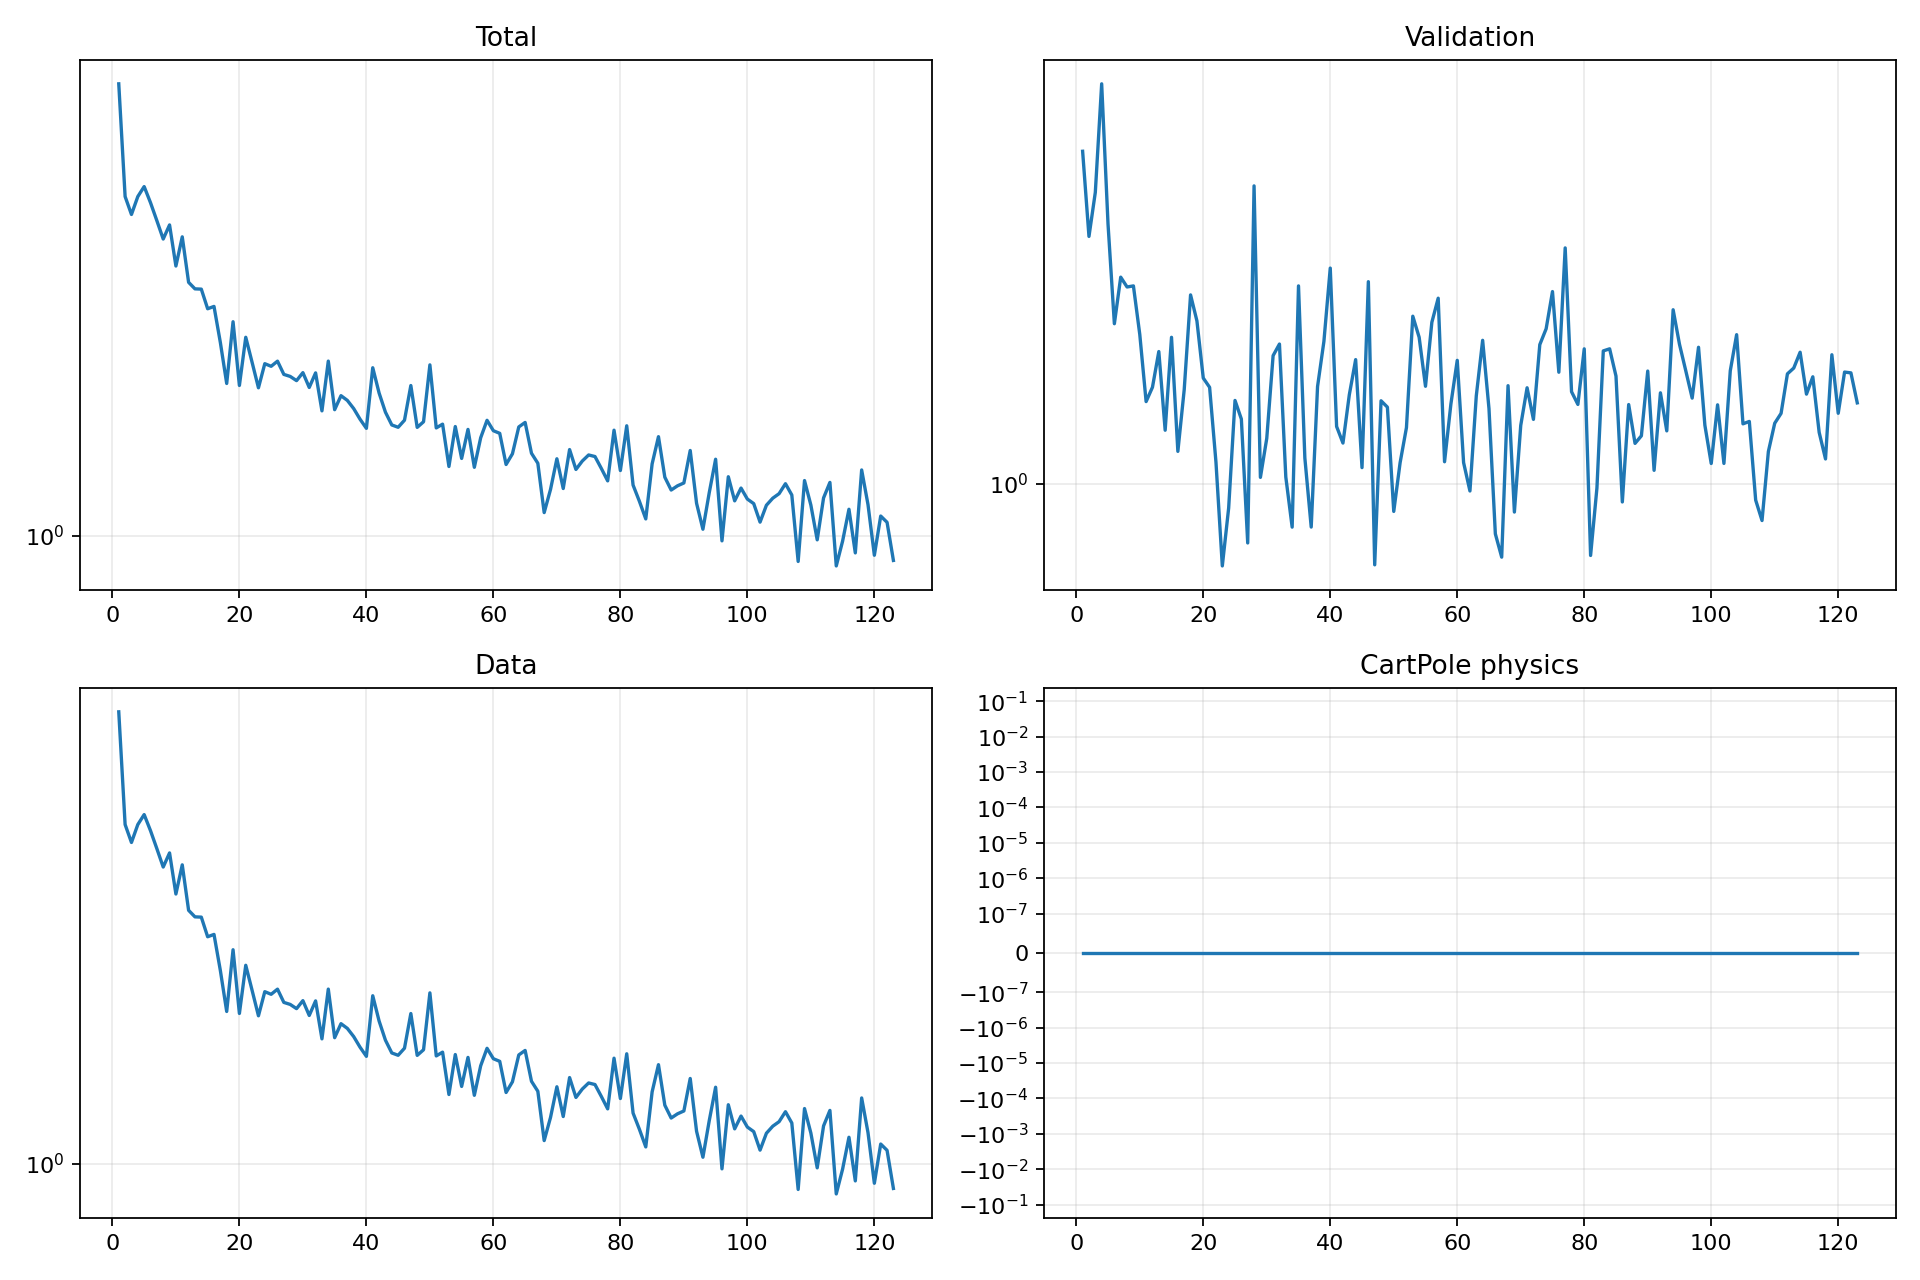

Source data for this figure (header and first rows):
epoch, validation_forecast_mse, train_total, train_data, train_cartpole_physics, train_rotation_physics
1, 2.885, 4.66, 4.66, 0.0, 0.0
2, 2.199, 3.175, 3.175, 0.0, 0.0
3, 2.532, 2.987, 2.987, 0.0, 0.0
4, 3.578, 3.175, 3.175, 0.0, 0.0
5, 2.288, 3.284, 3.284, 0.0, 0.0
6, 1.665, 3.109, 3.109, 0.0, 0.0
7, 1.931, 2.924, 2.924, 0.0, 0.0
8, 1.872, 2.747, 2.747, 0.0, 0.0
9, 1.878, 2.882, 2.882, 0.0, 0.0
10, 1.609, 2.506, 2.506, 0.0, 0.0
11, 1.299, 2.768, 2.768, 0.0, 0.0
12, 1.36, 2.371, 2.371, 0.0, 0.0
13, 1.524, 2.318, 2.318, 0.0, 0.0
14, 1.185, 2.316, 2.316, 0.0, 0.0
15, 1.594, 2.167, 2.167, 0.0, 0.0
16, 1.108, 2.184, 2.184, 0.0, 0.0
17, 1.349, 1.931, 1.931, 0.0, 0.0
18, 1.825, 1.68, 1.68, 0.0, 0.0
19, 1.68, 2.073, 2.073, 0.0, 0.0
20, 1.4, 1.668, 1.668, 0.0, 0.0
21, 1.359, 1.966, 1.966, 0.0, 0.0
22, 1.071, 1.805, 1.805, 0.0, 0.0
23, 0.769, 1.655, 1.655, 0.0, 0.0
24, 0.9251, 1.797, 1.797, 0.0, 0.0
25, 1.304, 1.781, 1.781, 0.0, 0.0
26, 1.228, 1.812, 1.812, 0.0, 0.0
27, 0.8275, 1.733, 1.733, 0.0, 0.0
28, 2.584, 1.721, 1.721, 0.0, 0.0
29, 1.02, 1.696, 1.696, 0.0, 0.0
30, 1.155, 1.743, 1.743, 0.0, 0.0
31, 1.504, 1.657, 1.657, 0.0, 0.0
32, 1.56, 1.742, 1.742, 0.0, 0.0
33, 1.021, 1.53, 1.53, 0.0, 0.0
34, 0.8702, 1.813, 1.813, 0.0, 0.0
35, 1.878, 1.536, 1.536, 0.0, 0.0
36, 1.085, 1.611, 1.611, 0.0, 0.0
37, 0.8705, 1.586, 1.586, 0.0, 0.0
38, 1.363, 1.542, 1.542, 0.0, 0.0
39, 1.573, 1.487, 1.487, 0.0, 0.0
40, 1.988, 1.442, 1.442, 0.0, 0.0
41, 1.2, 1.772, 1.772, 0.0, 0.0
42, 1.138, 1.626, 1.626, 0.0, 0.0
43, 1.327, 1.523, 1.523, 0.0, 0.0
44, 1.485, 1.459, 1.459, 0.0, 0.0
45, 1.052, 1.447, 1.447, 0.0, 0.0
46, 1.904, 1.482, 1.482, 0.0, 0.0
47, 0.7717, 1.668, 1.668, 0.0, 0.0
48, 1.302, 1.447, 1.447, 0.0, 0.0
49, 1.276, 1.475, 1.475, 0.0, 0.0
50, 0.915, 1.79, 1.79, 0.0, 0.0
51, 1.069, 1.444, 1.444, 0.0, 0.0
52, 1.195, 1.463, 1.463, 0.0, 0.0
53, 1.705, 1.266, 1.266, 0.0, 0.0
54, 1.594, 1.451, 1.451, 0.0, 0.0
55, 1.364, 1.301, 1.301, 0.0, 0.0
56, 1.672, 1.437, 1.437, 0.0, 0.0
57, 1.806, 1.263, 1.263, 0.0, 0.0
58, 1.072, 1.396, 1.396, 0.0, 0.0
59, 1.289, 1.482, 1.482, 0.0, 0.0
60, 1.481, 1.43, 1.43, 0.0, 0.0
... 63 more rows
